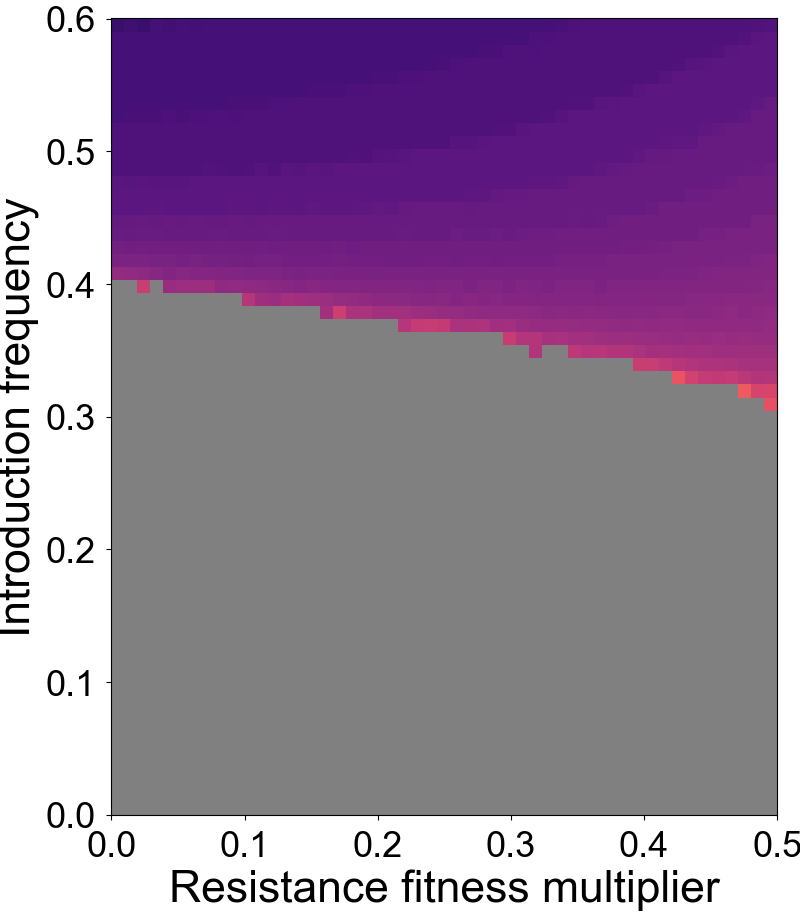

Data behind this chart, as committed beside it:
Resistance Fitness Multiplier, Introduction Frequency, Generations to 99% drive-carrying indivi…
0.0, 0.0, 1000
0.0, 0.01, 1000
0.0, 0.02, 1000
0.0, 0.03, 1000
0.0, 0.04, 1000
0.0, 0.05, 1000
0.0, 0.06, 1000
0.0, 0.07, 1000
0.0, 0.08, 1000
0.0, 0.09, 1000
0.0, 0.1, 1000
0.0, 0.11, 1000
0.0, 0.12, 1000
0.0, 0.13, 1000
0.0, 0.14, 1000
0.0, 0.15, 1000
0.0, 0.16, 1000
0.0, 0.17, 1000
0.0, 0.18, 1000
0.0, 0.19, 1000
0.0, 0.2, 1000
0.0, 0.21, 1000
0.0, 0.22, 1000
0.0, 0.23, 1000
0.0, 0.24, 1000
0.0, 0.25, 1000
0.0, 0.26, 1000
0.0, 0.27, 1000
0.0, 0.28, 1000
0.0, 0.29, 1000
0.0, 0.3, 1000
0.0, 0.31, 1000
0.0, 0.32, 1000
0.0, 0.33, 1000
0.0, 0.34, 1000
0.0, 0.35, 1000
0.0, 0.36, 1000
0.0, 0.37, 1000
0.0, 0.38, 1000
0.0, 0.39, 1000
0.0, 0.4, 1000
0.0, 0.41, 13.5
0.0, 0.42, 10.3
0.0, 0.43, 9.3
0.0, 0.44, 8.1
0.0, 0.45, 7.8
0.0, 0.46, 7.0
0.0, 0.47, 7.0
0.0, 0.48, 6.9
0.0, 0.49, 6.0
0.0, 0.5, 6.0
0.0, 0.51, 6.0
0.0, 0.52, 6.0
0.0, 0.53, 5.0
0.0, 0.54, 5.0
0.0, 0.55, 5.0
0.0, 0.56, 5.0
0.0, 0.57, 5.0
0.0, 0.58, 5.0
0.0, 0.59, 5.0
... 3,051 more rows
